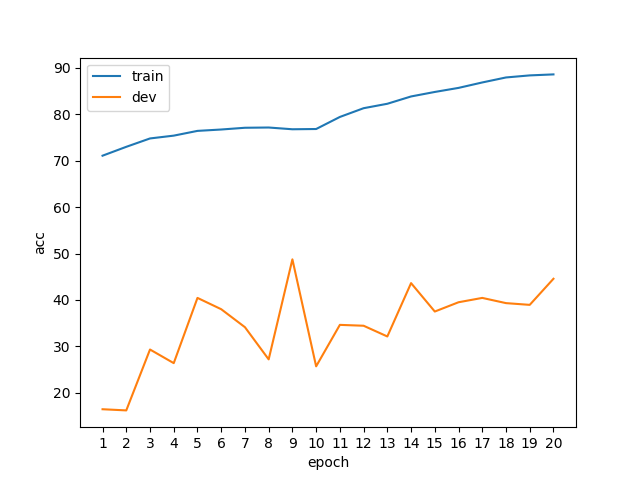

The table this chart was drawn from, first rows:
epoch, phase, acc
1, train, 71.09
1, dev, 16.44
2, train, 73.01
2, dev, 16.19
3, train, 74.81
3, dev, 29.31
4, train, 75.42
4, dev, 26.38
5, train, 76.44
5, dev, 40.44
6, train, 76.74
6, dev, 38
7, train, 77.11
7, dev, 34.12
8, train, 77.17
8, dev, 27.19
9, train, 76.79
9, dev, 48.75
10, train, 76.85
10, dev, 25.69
11, train, 79.44
11, dev, 34.62
12, train, 81.33
12, dev, 34.44
13, train, 82.29
13, dev, 32.12
14, train, 83.86
14, dev, 43.62
15, train, 84.83
15, dev, 37.5
16, train, 85.71
16, dev, 39.5
17, train, 86.88
17, dev, 40.44
18, train, 87.96
18, dev, 39.31
19, train, 88.4
19, dev, 38.94
20, train, 88.62
20, dev, 44.56
